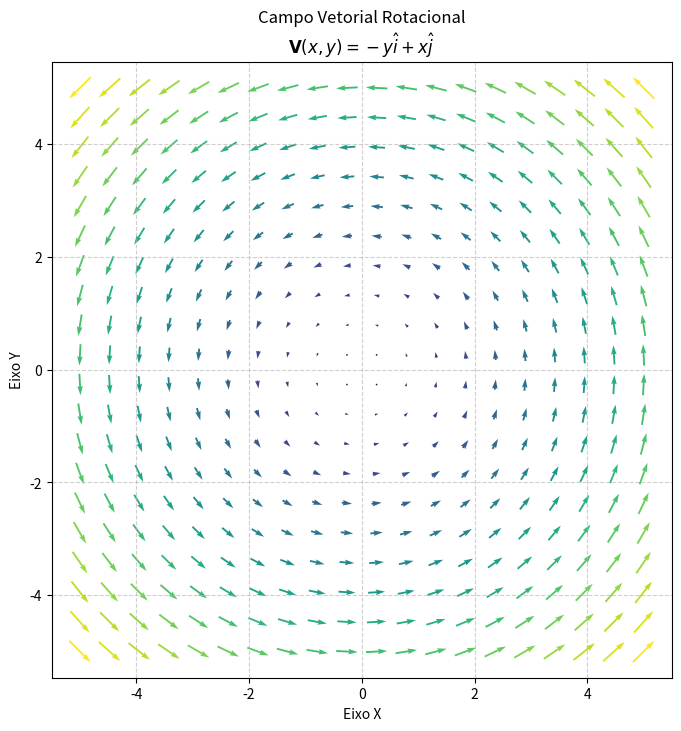

This chart was generated by the following Python code:
import numpy as np
import matplotlib.pyplot as plt

# 1. Definindo o espaço (grid)
x = np.linspace(-5, 5, 20) # Cria 20 pontos de -5 a 5 no eixo X
y = np.linspace(-5, 5, 20) # Cria 20 pontos de -5 a 5 no eixo Y
X, Y = np.meshgrid(x, y)   # Cria uma malha 2D com esses pontos

# 2. Definindo as componentes do campo vetorial rotacional
# V(x, y) = -y*i + x*j
U = -Y  # Componente X do vetor
V = X   # Componente Y do vetor

# 3. Calculando a magnitude (tamanho) dos vetores para colorí-los
# np.hypot calcula a hipotenusa (sqrt(U**2 + V**2))
M = np.hypot(U, V) 

# 4. Configurando e plotando o gráfico
plt.figure(figsize=(8, 8))

# A função quiver é a responsável por desenhar o campo de vetores (setas)
# Passamos X, Y (posições), U, V (direções) e M (cores baseadas na magnitude)
plt.quiver(X, Y, U, V, M, cmap='viridis', pivot='mid')

# Adicionando detalhes ao gráfico
plt.title('Campo Vetorial Rotacional\n$\mathbf{V}(x,y) = -y\hat{i} + x\hat{j}$')
plt.xlabel('Eixo X')
plt.ylabel('Eixo Y')
plt.grid(True, linestyle='--', alpha=0.6)

# axis('equal') garante que os círculos não fiquem distorcidos (elipses)
plt.axis('equal') 

# Exibindo o resultado
plt.show()
